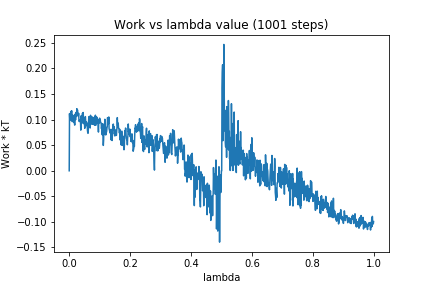

Data behind this chart, as committed beside it:
0, 0.0
1, 0.1117
2, 0.09845
3, 0.1059
4, 0.1024
5, 0.116
6, 0.1006
7, 0.1099
8, 0.1174
9, 0.1042
10, 0.09599
11, 0.1062
12, 0.1086
13, 0.1069
14, 0.1044
15, 0.09567
16, 0.09397
17, 0.09701
18, 0.0893
19, 0.1106
20, 0.1033
21, 0.09977
22, 0.1139
23, 0.1125
24, 0.106
25, 0.1214
26, 0.1123
27, 0.1192
28, 0.1135
29, 0.108
30, 0.1075
31, 0.1123
32, 0.09775
33, 0.09618
34, 0.09796
35, 0.09839
36, 0.09937
37, 0.09824
38, 0.07948
39, 0.1075
40, 0.106
41, 0.09253
42, 0.09958
43, 0.1116
44, 0.1122
45, 0.1066
46, 0.1139
47, 0.09309
48, 0.1031
49, 0.09167
50, 0.0945
51, 0.08304
52, 0.09523
53, 0.106
54, 0.09607
55, 0.08926
56, 0.09208
57, 0.09537
58, 0.08811
59, 0.09131
60, 0.07846
... 940 more rows
